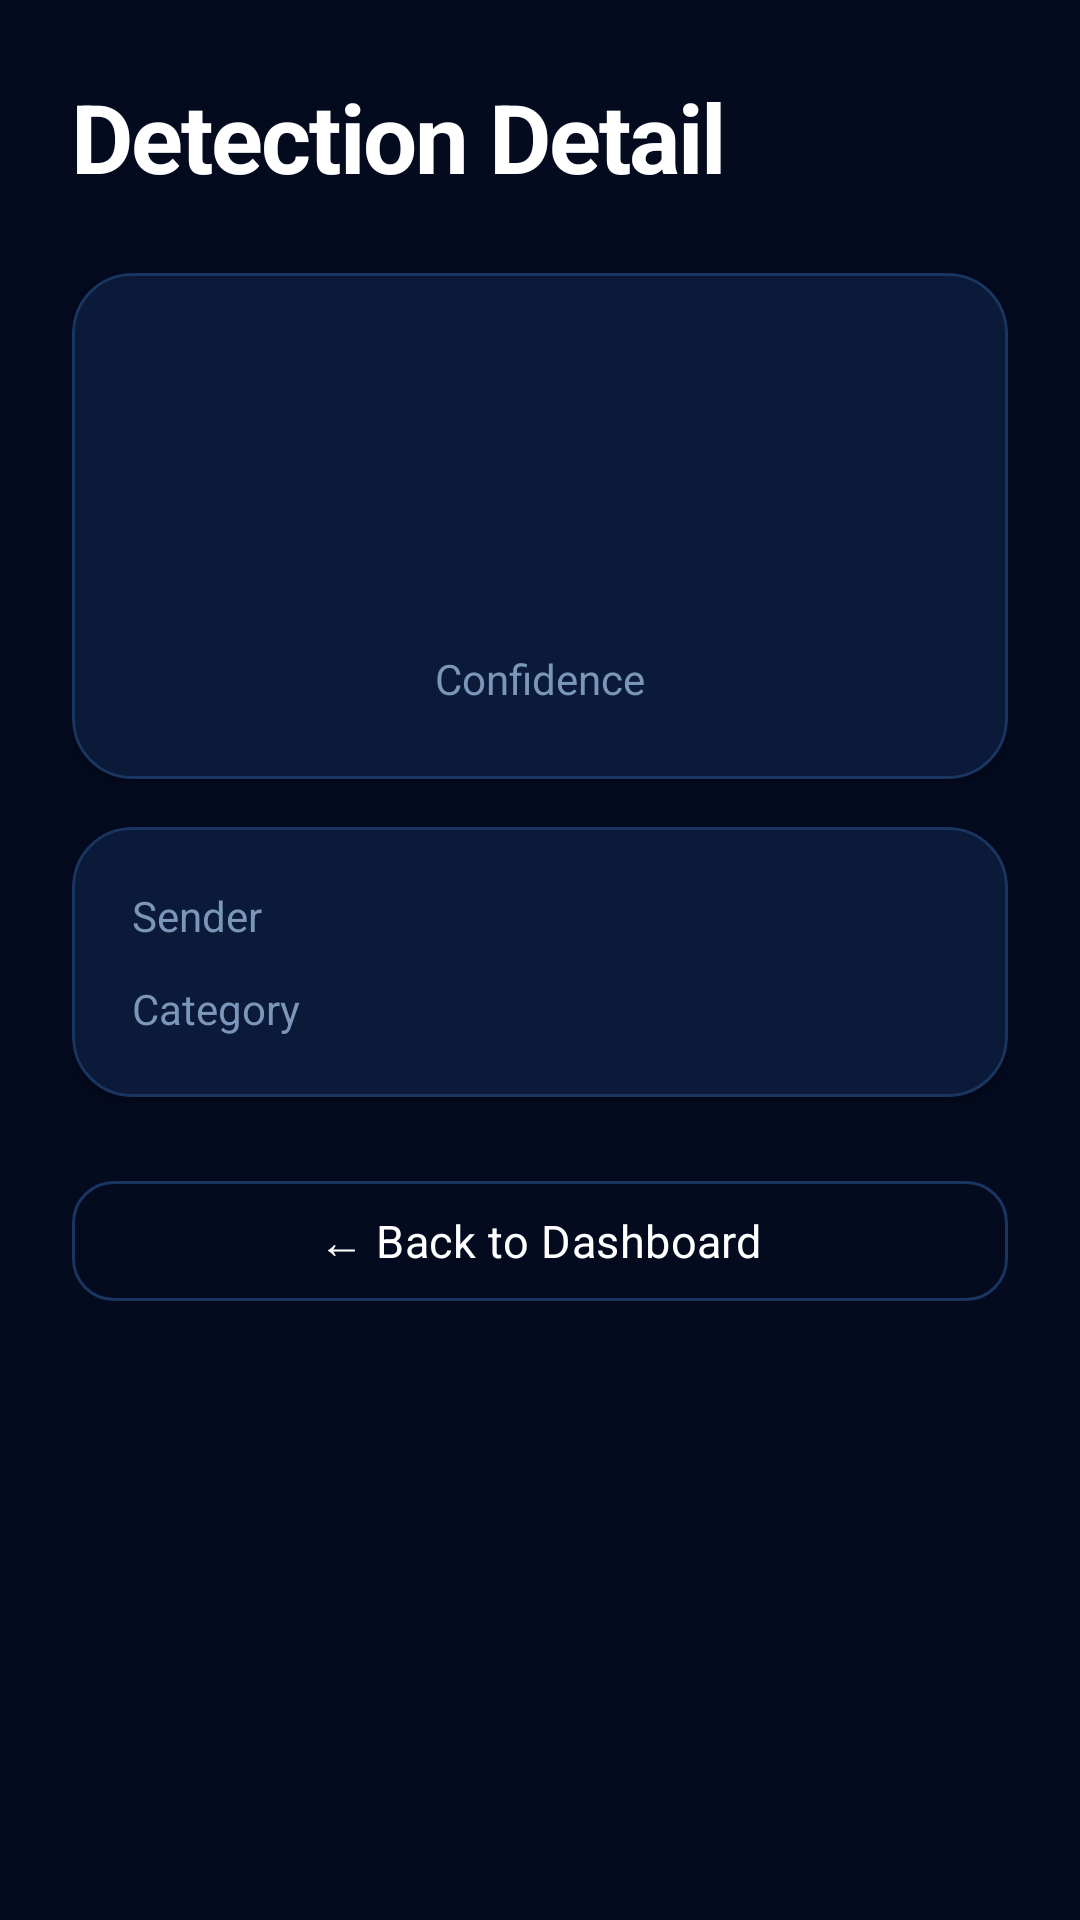

The Android layout XML behind this screen, and the referenced resources:
<!-- AndroidManifest.xml: application theme Theme.ScamShield -->
<!-- res/layout/activity_detail.xml -->
<?xml version="1.0" encoding="utf-8"?>
<LinearLayout xmlns:android="http://schemas.android.com/apk/res/android"
    xmlns:app="http://schemas.android.com/apk/res-auto"
    android:layout_width="match_parent"
    android:layout_height="match_parent"
    android:orientation="vertical"
    android:background="@color/bg_main"
    android:padding="24dp">

    
    <TextView
        android:layout_width="wrap_content"
        android:layout_height="wrap_content"
        android:text="@string/detection_detail"
        style="@style/ScamShield.PageTitle"
        android:layout_marginBottom="24dp" />

    
    <com.google.android.material.card.MaterialCardView
        android:layout_width="match_parent"
        android:layout_height="wrap_content"
        style="@style/ScamShield.Card"
        android:layout_marginBottom="16dp">

        <LinearLayout
            android:layout_width="match_parent"
            android:layout_height="wrap_content"
            android:orientation="vertical"
            android:padding="24dp"
            android:gravity="center">

            <TextView
                android:id="@+id/tvVerdict"
                android:layout_width="wrap_content"
                android:layout_height="wrap_content"
                android:textSize="22sp"
                android:textStyle="bold" />

            <TextView
                android:id="@+id/tvConfidence"
                android:layout_width="wrap_content"
                android:layout_height="wrap_content"
                android:textSize="48sp"
                android:textStyle="bold"
                android:layout_marginTop="8dp" />

            <TextView
                android:layout_width="wrap_content"
                android:layout_height="wrap_content"
                android:text="@string/confidence_label"
                android:textSize="14sp"
                android:textColor="@color/text_secondary" />
        </LinearLayout>
    </com.google.android.material.card.MaterialCardView>

    
    <com.google.android.material.card.MaterialCardView
        android:layout_width="match_parent"
        android:layout_height="wrap_content"
        style="@style/ScamShield.Card"
        android:layout_marginBottom="24dp">

        <LinearLayout
            android:layout_width="match_parent"
            android:layout_height="wrap_content"
            android:orientation="vertical"
            android:padding="20dp">

            
            <LinearLayout
                android:layout_width="match_parent"
                android:layout_height="wrap_content"
                android:orientation="horizontal"
                android:layout_marginBottom="12dp">

                <TextView
                    android:layout_width="100dp"
                    android:layout_height="wrap_content"
                    android:text="@string/sender_label"
                    android:textSize="14sp"
                    android:textColor="@color/text_secondary" />

                <TextView
                    android:id="@+id/tvSender"
                    android:layout_width="0dp"
                    android:layout_height="wrap_content"
                    android:layout_weight="1"
                    android:textSize="14sp"
                    android:textStyle="bold"
                    android:textColor="@color/text_primary" />
            </LinearLayout>

            
            <LinearLayout
                android:layout_width="match_parent"
                android:layout_height="wrap_content"
                android:orientation="horizontal">

                <TextView
                    android:layout_width="100dp"
                    android:layout_height="wrap_content"
                    android:text="@string/category_label"
                    android:textSize="14sp"
                    android:textColor="@color/text_secondary" />

                <TextView
                    android:id="@+id/tvCategory"
                    android:layout_width="0dp"
                    android:layout_height="wrap_content"
                    android:layout_weight="1"
                    android:textSize="14sp"
                    android:textStyle="bold"
                    android:textColor="@color/text_primary" />
            </LinearLayout>
        </LinearLayout>
    </com.google.android.material.card.MaterialCardView>

    <com.google.android.material.button.MaterialButton
        android:id="@+id/btnBack"
        style="@style/ScamShield.Button.Outlined"
        android:layout_width="match_parent"
        android:layout_height="48dp"
        android:text="← Back to Dashboard"
        android:textSize="15sp"
        app:cornerRadius="@dimen/button_radius" />

</LinearLayout>
<!-- resources referenced by this layout -->
<resources>
  <color name="bg_main">#FF040B1F</color>
  <color name="text_primary">#FFFFFFFF</color>
  <color name="text_secondary">#FF7B96B8</color>
  <dimen name="button_radius">14dp</dimen>
  <string name="category_label">Category</string>
  <string name="confidence_label">Confidence</string>
  <string name="detection_detail">Detection Detail</string>
  <string name="sender_label">Sender</string>
  <style name="ScamShield.Button.Outlined" parent="Widget.Material3.Button.OutlinedButton">
          <item name="strokeColor">@color/card_stroke</item>
          <item name="android:textColor">@color/text_primary</item>
          <item name="cornerRadius">@dimen/button_radius</item>
          <item name="android:textAllCaps">false</item>
      </style>
  <style name="ScamShield.Card" parent="Widget.Material3.CardView.Elevated">
          <item name="cardBackgroundColor">@color/card_bg</item>
          <item name="cardCornerRadius">@dimen/card_radius</item>
          <item name="cardElevation">@dimen/card_elevation</item>
          <item name="strokeColor">@color/card_stroke</item>
          <item name="strokeWidth">@dimen/card_stroke_width</item>
      </style>
  <style name="ScamShield.PageTitle">
          <item name="android:textSize">32sp</item>
          <item name="android:textStyle">bold</item>
          <item name="android:textColor">@color/text_primary</item>
          <item name="android:letterSpacing">-0.02</item>
      </style>
  <color name="card_stroke">#FF1A3560</color>
  <color name="card_bg">#FF0A1A38</color>
  <dimen name="card_radius">20dp</dimen>
  <dimen name="card_elevation">4dp</dimen>
  <dimen name="card_stroke_width">1dp</dimen>
  <color name="primary">#FF1E90FF</color>
  <color name="primary_dark">#FF1670CC</color>
  <color name="white">#FFFFFFFF</color>
  <color name="accent">#FF7B61FF</color>
  <color name="surface_bg">#FF07152F</color>
  <color name="card_highlight">#FF122A4E</color>
  <color name="divider">#FF122A4E</color>
  <color name="primary_30">#4D1E90FF</color>
  <style name="ScamShield.Switch" parent="Widget.Material3.CompoundButton.MaterialSwitch">
          <item name="thumbTint">@color/white</item>
          <item name="trackTint">@color/switch_track_off</item>
          <item name="trackDecorationTint">@color/primary</item>
      </style>
  <style name="ScamShield.Button.Filled" parent="Widget.Material3.Button">
          <item name="backgroundTint">@color/primary</item>
          <item name="cornerRadius">@dimen/button_radius</item>
          <item name="android:textAllCaps">false</item>
          <item name="android:letterSpacing">0.01</item>
          <item name="android:textSize">15sp</item>
      </style>
  <style name="ScamShield.BottomSheet" parent="ThemeOverlay.Material3.BottomSheetDialog">
          <item name="bottomSheetStyle">@style/ScamShield.BottomSheetStyle</item>
          <item name="android:colorBackground">@color/surface_bg</item>
      </style>
  <color name="slider_track">#331F2937</color>
  <color name="switch_track_off">#331F2937</color>
  <color name="chip_bg">#FF0D2548</color>
  <style name="ScamShield.BottomSheetStyle" parent="Widget.Material3.BottomSheet">
          <item name="backgroundTint">@color/surface_bg</item>
          <item name="shapeAppearance">@style/ScamShield.BottomSheetShape</item>
      </style>
  <dimen name="input_radius">20dp</dimen>
  <color name="text_hint">#FF4A6A8A</color>
  <style name="ScamShield.BottomSheetShape" parent="ShapeAppearance.Material3.Corner.ExtraLarge">
          <item name="cornerSizeTopLeft">24dp</item>
          <item name="cornerSizeTopRight">24dp</item>
          <item name="cornerSizeBottomLeft">0dp</item>
          <item name="cornerSizeBottomRight">0dp</item>
      </style>
</resources>
